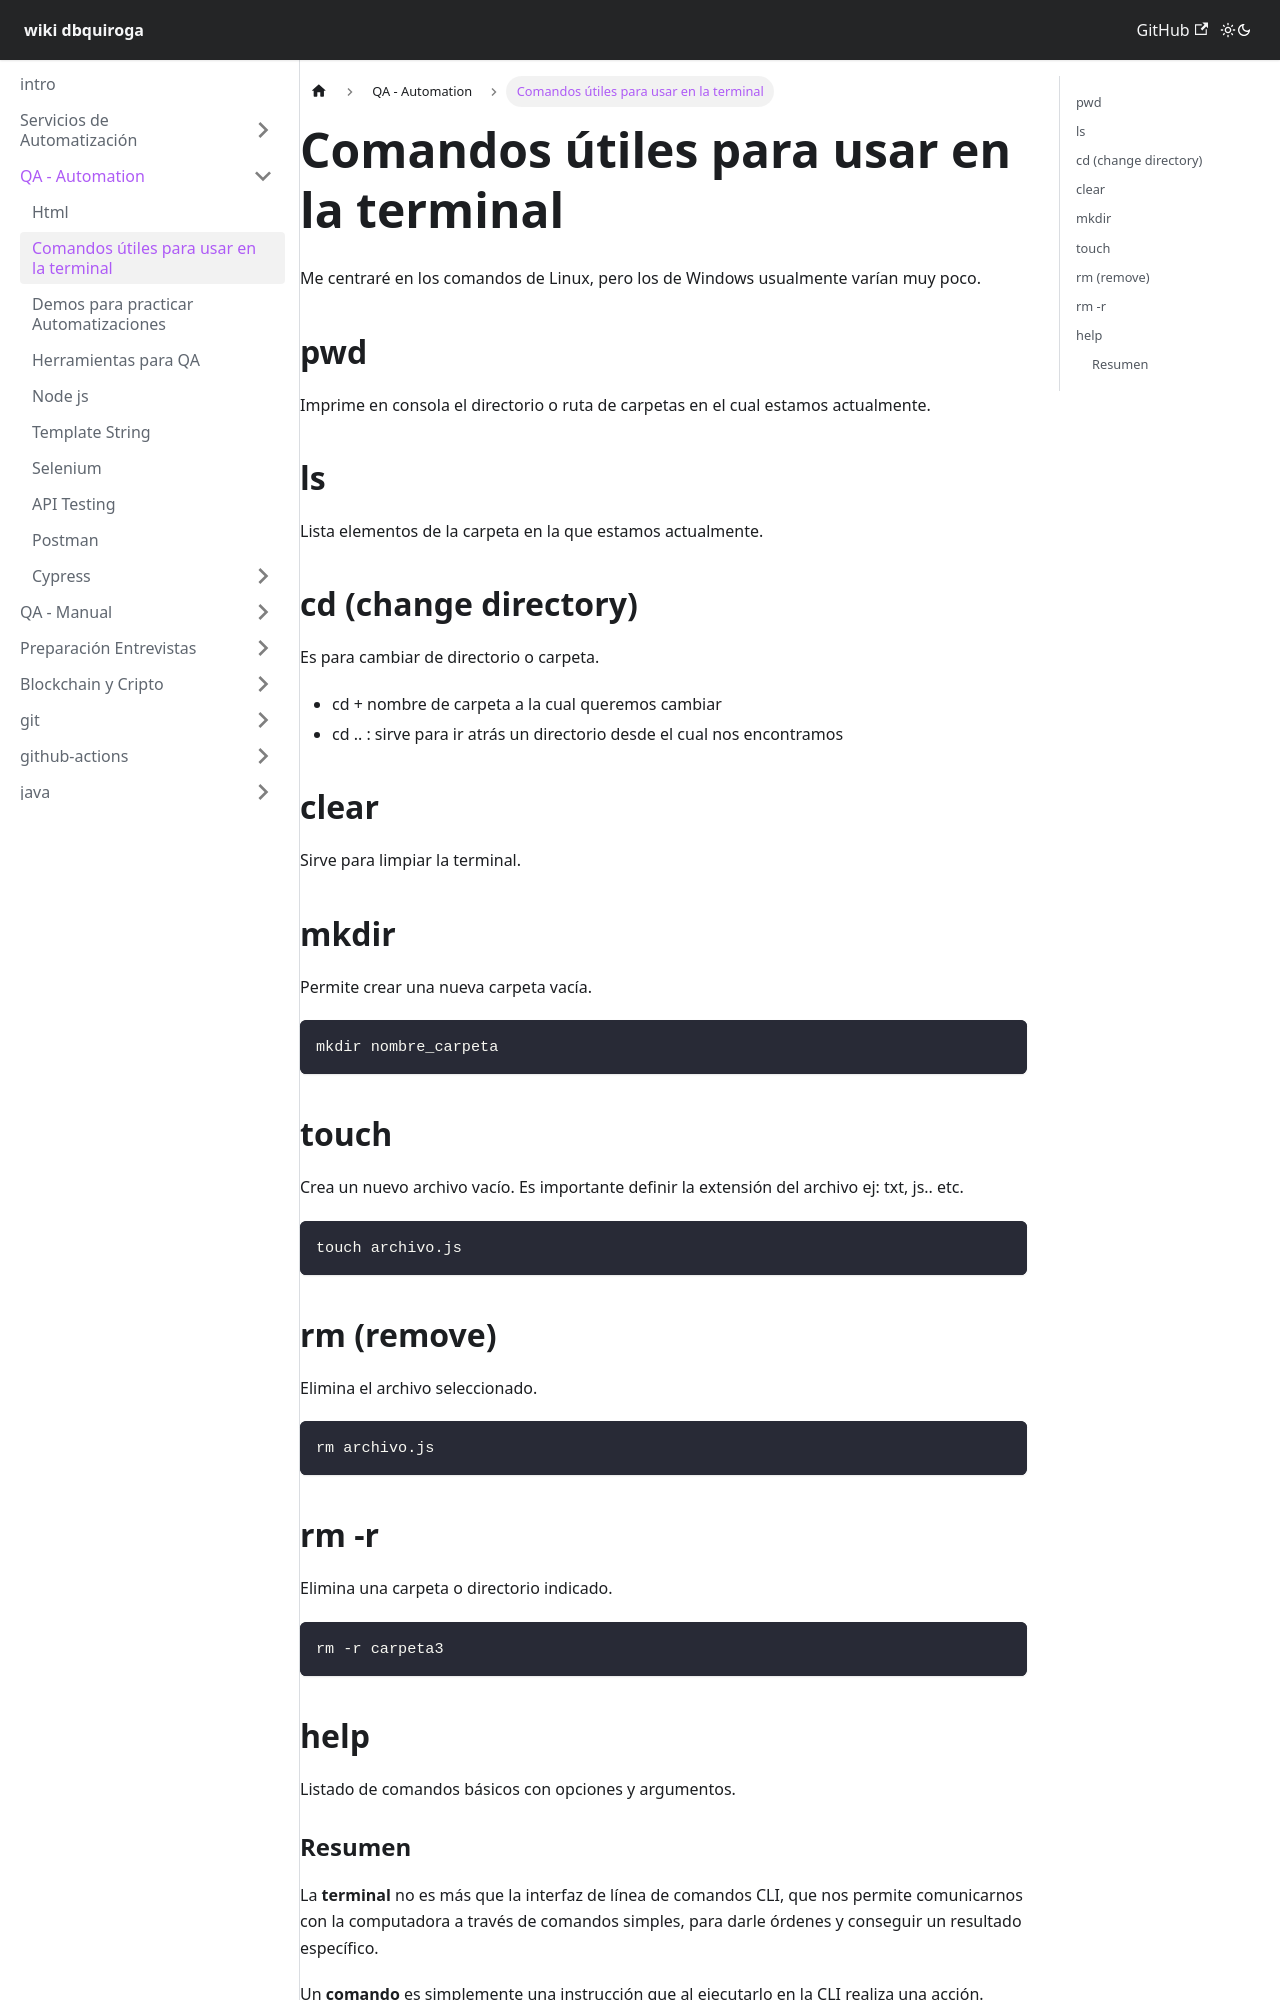

repository: dbquiroga/wiki.dbquiroga · page: docs/qa-automation/comandos.html · generator: docusaurus

---
sidebar_position: 1
title: Comandos útiles para usar en la terminal
---

Me centraré en los comandos de Linux, pero los de Windows usualmente varían muy poco.

## pwd
Imprime en consola el directorio o ruta de carpetas en el cual estamos actualmente.

## ls
Lista elementos de la carpeta en la que estamos actualmente.

## cd (change directory)
Es para cambiar de directorio o carpeta.

- cd + nombre de carpeta a la cual queremos cambiar
- cd .. : sirve para ir atrás un directorio desde el cual nos encontramos

## clear
Sirve para limpiar la terminal.

## mkdir
Permite crear una nueva carpeta vacía.
```
mkdir nombre_carpeta
```
## touch
Crea un nuevo archivo vacío. Es importante definir la extensión del archivo ej: txt, js.. etc.
```
touch archivo.js
```
## rm (remove)
Elimina el archivo seleccionado.
```
rm archivo.js
```
## rm -r 
Elimina una carpeta o directorio indicado.
```
rm -r carpeta3
```

## help
Listado de comandos básicos con opciones y argumentos.
